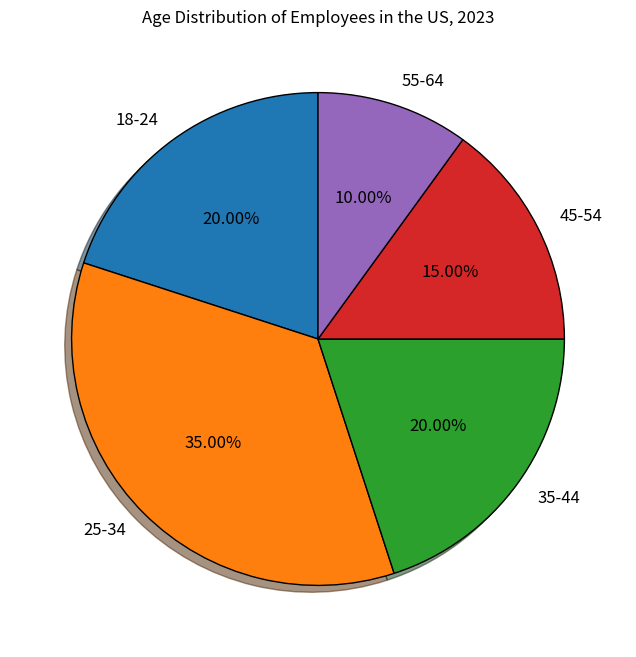

Python code for this plot: (Note: this script raises an exception after producing the figure.)

import matplotlib.pyplot as plt
import matplotlib.gridspec as gridspec

labels = ['18-24', '25-34', '35-44', '45-54','55-64']
percentages = [20, 35, 20, 15, 10]

fig = plt.figure(figsize=(8, 8))
gs = gridspec.GridSpec(1, 1)
ax1 = fig.add_subplot(gs[0, 0])
ax1.set_title('Age Distribution of Employees in the US, 2023')
ax1.pie(percentages, labels=labels, autopct='%.2f%%',textprops={'fontsize': 12},startangle=90, shadow=True,wedgeprops={'linewidth': 1, 'edgecolor':"black"})

plt.savefig('pie chart/png/372.png', format='png')
plt.tight_layout()
plt.xticks([])
plt.show()
plt.clf()
